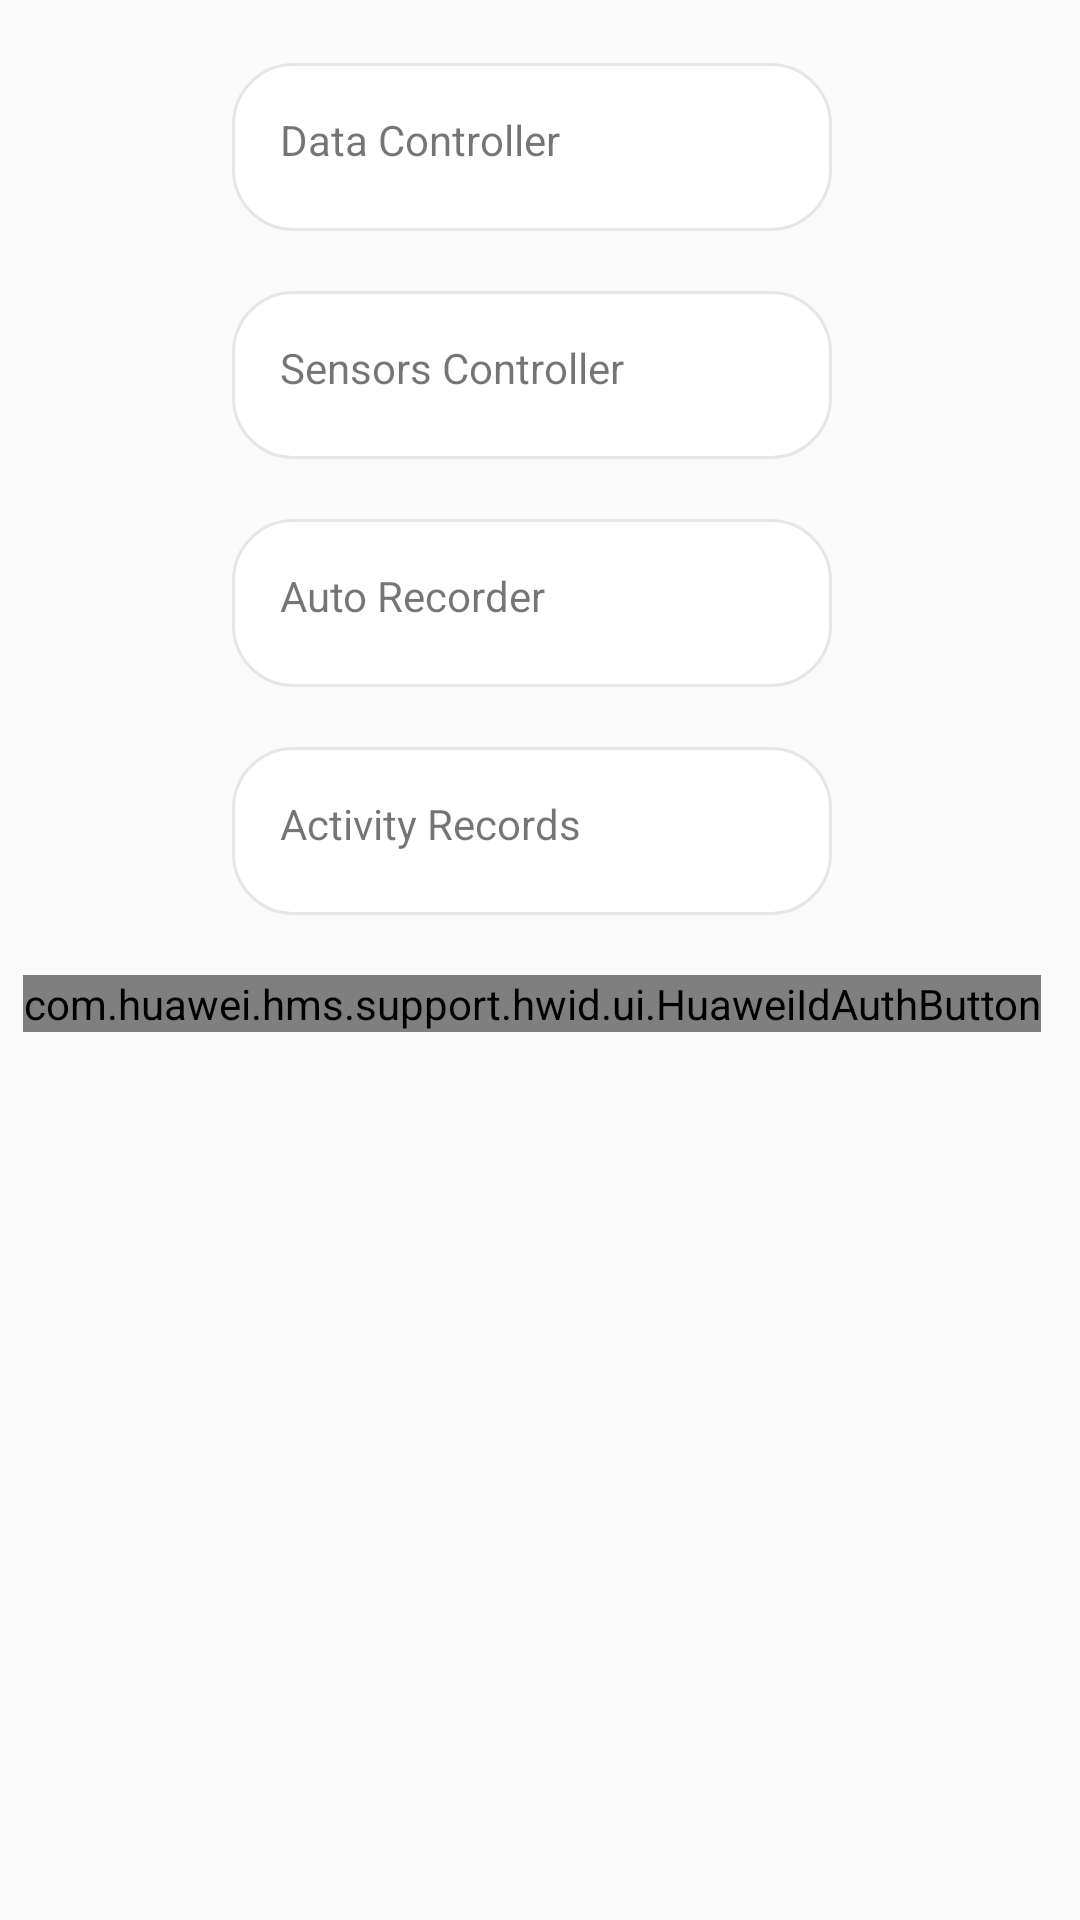

Layout XML and referenced resources for this Android screen:
<!-- AndroidManifest.xml: application theme AppTheme -->
<!-- res/layout/activity_main.xml -->
<?xml version="1.0" encoding="utf-8"?>
<androidx.constraintlayout.widget.ConstraintLayout xmlns:android="http://schemas.android.com/apk/res/android"
    xmlns:app="http://schemas.android.com/apk/res-auto"
    xmlns:tools="http://schemas.android.com/tools"
    android:layout_width="match_parent"
    android:layout_height="match_parent"
    tools:context=".MainActivity">

    <ScrollView
        android:layout_width="match_parent"
        android:layout_height="match_parent"
        app:layout_constraintBottom_toBottomOf="parent"
        app:layout_constraintEnd_toEndOf="parent"
        app:layout_constraintHorizontal_bias="0.0"
        app:layout_constraintStart_toStartOf="parent"
        app:layout_constraintTop_toTopOf="parent"
        app:layout_constraintVertical_bias="1.0">

        <LinearLayout
            android:id="@+id/linearLayout"
            android:layout_width="match_parent"
            android:layout_height="wrap_content"
            android:gravity="center_horizontal"
            android:layout_marginStart="1dp"
            android:layout_marginLeft="1dp"
            android:layout_marginTop="1dp"
            android:layout_marginEnd="1dp"
            android:layout_marginRight="1dp"
            android:layout_marginBottom="1dp"
            android:orientation="vertical"
            android:paddingRight="5dp">

            <LinearLayout
                android:layout_width="200dp"
                android:layout_height="?attr/actionBarSize"
                android:background="@drawable/rounded_bg"
                android:layout_marginTop="20dp"
                android:paddingRight="16dp"
                android:gravity="center"
                android:orientation="horizontal">

                <TextView
                    android:id="@+id/dataControllerTv"
                    android:layout_width="wrap_content"
                    android:layout_height="match_parent"
                    android:padding="16dp"
                    android:text="@string/data_controller" />

                <View
                    android:layout_width="0dp"
                    android:layout_height="0dp"
                    android:layout_weight="1"/>

                <ImageView
                    android:layout_width="24dp"
                    android:layout_height="24dp"
                    android:background="?attr/selectableItemBackgroundBorderless"
                    android:tint="@color/colorAccent"
                    android:visibility="visible"
                    app:srcCompat="@drawable/ic_chevron_right_black_24dp" />

            </LinearLayout>

            <LinearLayout
                android:layout_width="200dp"
                android:layout_height="?attr/actionBarSize"
                android:background="@drawable/rounded_bg"
                android:layout_marginTop="20dp"
                android:paddingRight="16dp"
                android:gravity="center"
                android:orientation="horizontal">

                <TextView
                    android:id="@+id/sensorsControllerTv"
                    android:layout_width="wrap_content"
                    android:layout_height="match_parent"
                    android:padding="16dp"
                    android:text="@string/sensors_controller" />

                <View
                    android:layout_width="0dp"
                    android:layout_height="0dp"
                    android:layout_weight="1"/>

                <ImageView
                    android:layout_width="24dp"
                    android:layout_height="24dp"
                    android:background="?attr/selectableItemBackgroundBorderless"
                    android:tint="@color/colorAccent"
                    android:visibility="visible"
                    app:srcCompat="@drawable/ic_chevron_right_black_24dp" />

            </LinearLayout>

            <LinearLayout
                android:layout_width="200dp"
                android:layout_height="?attr/actionBarSize"
                android:background="@drawable/rounded_bg"
                android:layout_marginTop="20dp"
                android:paddingRight="16dp"
                android:gravity="center"
                android:orientation="horizontal">

                <TextView
                    android:id="@+id/autoRecorderControllerTv"
                    android:layout_width="wrap_content"
                    android:layout_height="match_parent"
                    android:padding="16dp"
                    android:text="@string/auto_recorder" />

                <View
                    android:layout_width="0dp"
                    android:layout_height="0dp"
                    android:layout_weight="1"/>

                <ImageView
                    android:layout_width="24dp"
                    android:layout_height="24dp"
                    android:background="?attr/selectableItemBackgroundBorderless"
                    android:tint="@color/colorAccent"
                    android:visibility="visible"
                    app:srcCompat="@drawable/ic_chevron_right_black_24dp" />

            </LinearLayout>

            <LinearLayout
                android:layout_width="200dp"
                android:layout_height="?attr/actionBarSize"
                android:background="@drawable/rounded_bg"
                android:layout_marginTop="20dp"
                android:paddingRight="16dp"
                android:gravity="center"
                android:orientation="horizontal">

                <TextView
                    android:id="@+id/activityRecordsControllerTv"
                    android:layout_width="wrap_content"
                    android:layout_height="match_parent"
                    android:padding="16dp"
                    android:text="@string/activity_records" />

                <View
                    android:layout_width="0dp"
                    android:layout_height="0dp"
                    android:layout_weight="1"/>

                <ImageView
                    android:layout_width="24dp"
                    android:layout_height="24dp"
                    android:background="?attr/selectableItemBackgroundBorderless"
                    android:tint="@color/colorAccent"
                    android:visibility="visible"
                    app:srcCompat="@drawable/ic_chevron_right_black_24dp" />

            </LinearLayout>

            <com.huawei.hms.support.hwid.ui.HuaweiIdAuthButton
                android:id="@+id/loginWithHuaweiId"
                android:layout_width="wrap_content"
                android:layout_height="wrap_content"
                app:hwid_button_theme="hwid_button_theme_full_title"
                app:hwid_color_policy="hwid_color_policy_blue"
                app:hwid_corner_radius="hwid_corner_radius_large"
                android:layout_marginTop="20dp"
                android:layout_gravity="center_horizontal" />

        </LinearLayout>

    </ScrollView>

</androidx.constraintlayout.widget.ConstraintLayout>
<!-- resources referenced by this layout -->
<resources>
  <color name="colorAccent">#03DAC5</color>
  <!-- drawable rounded_bg (drawable) -->
  <?xml version="1.0" encoding="utf-8"?>
  <shape xmlns:android="http://schemas.android.com/apk/res/android"
      android:shape="rectangle" android:padding="15dp">
      <solid android:color="#FFFFFF"/>
      <corners
          android:bottomRightRadius="20dp"
          android:bottomLeftRadius="20dp"
          android:topLeftRadius="20dp"
          android:topRightRadius="20dp"/>
  
      <stroke android:width="1dp" android:color="@color/grey_10" />
  </shape>
  <string name="activity_records">Activity Records</string>
  <string name="auto_recorder">Auto Recorder</string>
  <string name="data_controller">Data Controller</string>
  <string name="sensors_controller">Sensors Controller</string>
  <style name="AppTheme" parent="Theme.AppCompat.Light.DarkActionBar">
          
          <item name="colorPrimary">@color/colorPrimary</item>
          <item name="colorPrimaryDark">@color/colorPrimaryDark</item>
          <item name="colorAccent">@color/colorAccent</item>
      </style>
  <color name="grey_10">#e6e6e6</color>
  <color name="colorPrimary">#6200EE</color>
  <color name="colorPrimaryDark">#3700B3</color>
</resources>
